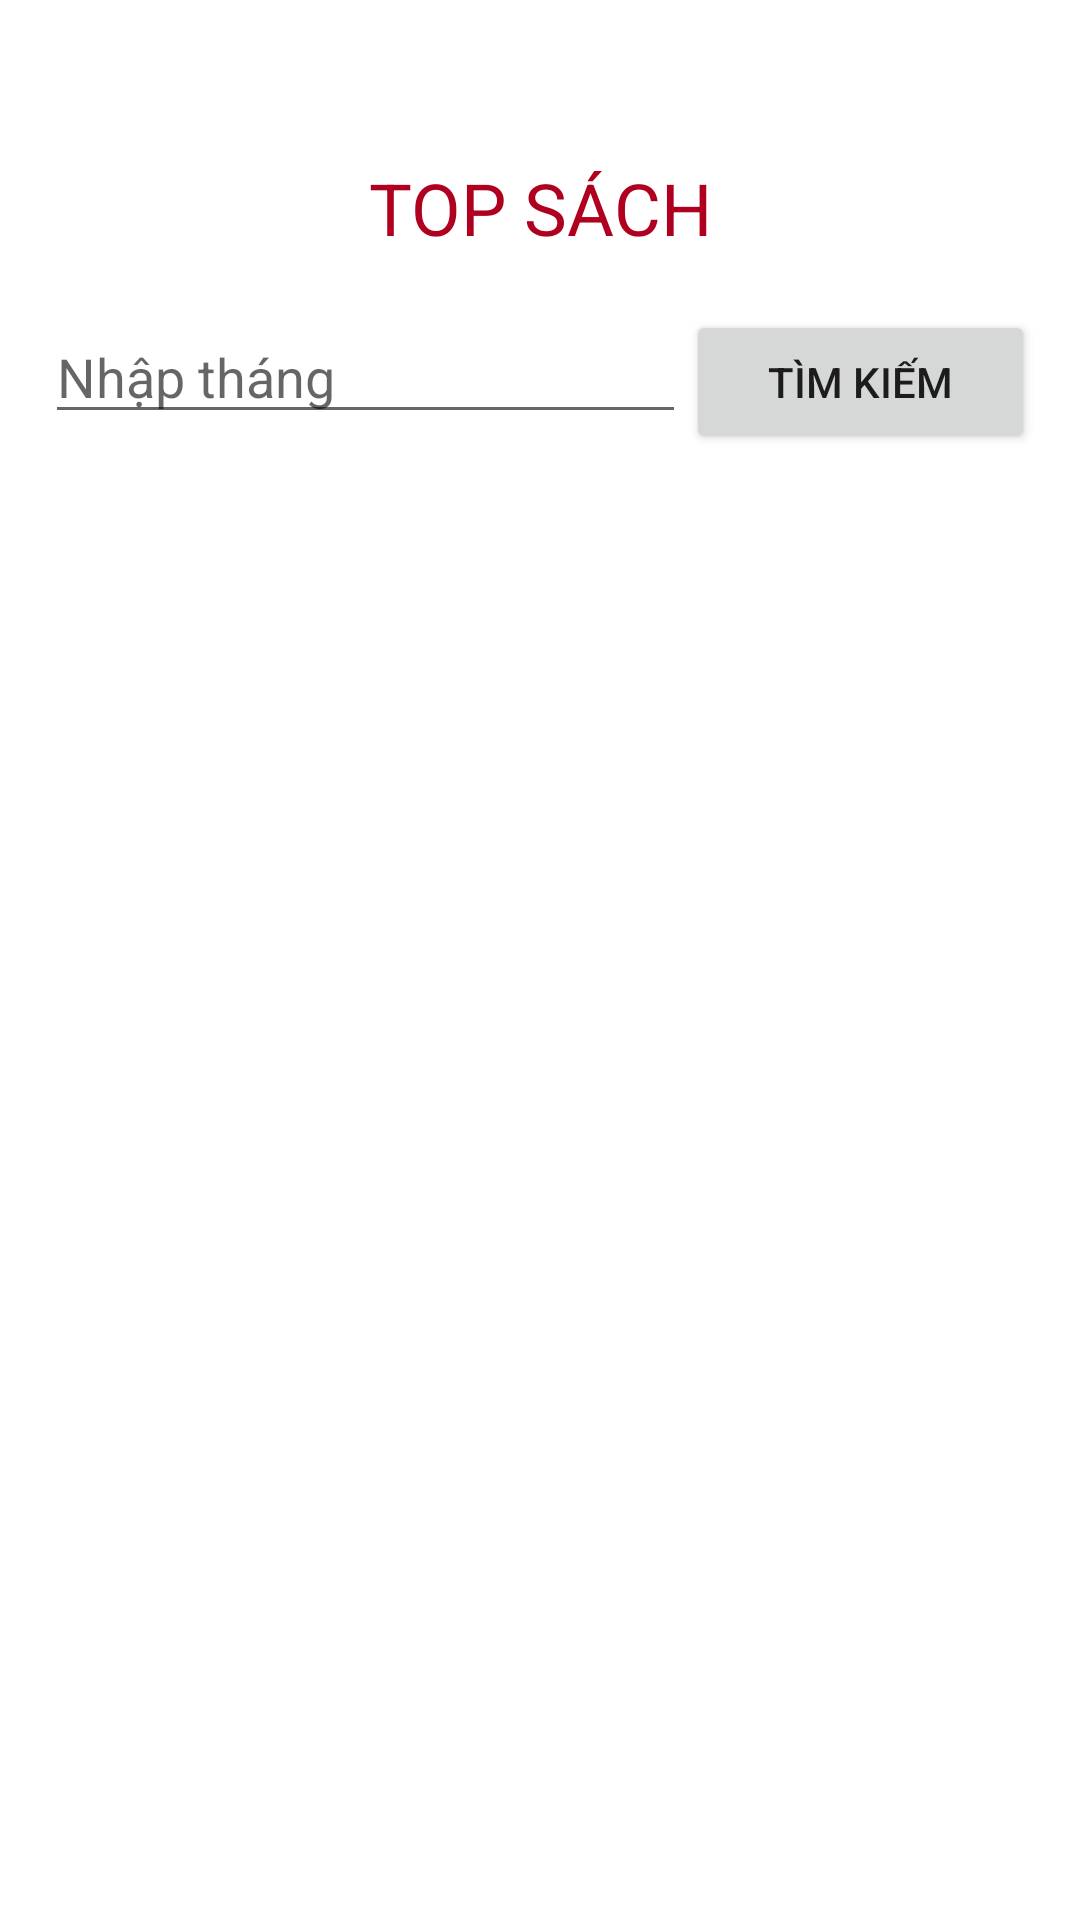

This screen was rendered from an Android layout file. Write that file and the resources it references.
<!-- AndroidManifest.xml: application theme Theme.AssignmentMOB204PH12682 -->
<!-- res/layout/activity_top10.xml -->
<?xml version="1.0" encoding="utf-8"?>
<LinearLayout xmlns:android="http://schemas.android.com/apk/res/android"
    xmlns:tools="http://schemas.android.com/tools"
    android:layout_width="match_parent"
    android:layout_height="match_parent"
    android:orientation="vertical"
    android:background="@drawable/backgroud_dark"
    tools:context=".Top10Activity">

    <TextView
        android:layout_marginTop="50dp"
        android:id="@+id/text"
        android:layout_width="match_parent"
        android:layout_height="wrap_content"
        android:paddingTop="3dp"
        android:paddingBottom="3dp"
        android:text="TOP SÁCH"
        android:textAlignment="center"
        android:textColor="?attr/colorError"
        android:textSize="24sp" />
    <LinearLayout
        android:layout_width="match_parent"
        android:layout_height="wrap_content"
        android:orientation="horizontal"
        android:padding="15dp"
        android:weightSum="5"
        >
        <EditText
            android:layout_width="wrap_content"
            android:layout_height="wrap_content"
            android:layout_weight="4"
            android:hint="Nhập tháng"
            android:id="@+id/edThang"
            />
        <Button
            android:layout_width="wrap_content"
            android:layout_height="wrap_content"
            android:text="Tìm kiếm"
            android:layout_weight="1"
            android:onClick="VIEW_SACH_TOP_10"
            android:id="@+id/viewsach"
            />
    </LinearLayout>
    <ListView
        android:id="@+id/lvBookTop"
        android:layout_marginTop="8dp"
        android:layout_marginBottom="8dp"
        android:layout_width="match_parent"
        android:layout_height="match_parent">
    </ListView>
</LinearLayout>
<!-- resources referenced by this layout -->
<resources>
  <style name="Theme.AssignmentMOB204PH12682" parent="Theme.MaterialComponents.DayNight.DarkActionBar">
          
          <item name="colorPrimary">@color/purple_500</item>
          <item name="colorPrimaryVariant">@color/purple_700</item>
          <item name="colorOnPrimary">@color/white</item>
          
          <item name="colorSecondary">@color/teal_200</item>
          <item name="colorSecondaryVariant">@color/teal_700</item>
          <item name="colorOnSecondary">@color/black</item>
          
          <item name="android:statusBarColor" tools:targetApi="l">?attr/colorPrimaryVariant</item>
          
          <item name="windowNoTitle">true</item>
          <item name="android:windowTranslucentStatus">true</item>
          <item name="android:windowTranslucentNavigation">true</item>
      </style>
  <!-- not gathered from this repository: default colours our renderer supplied (Android Studio template values) -->
  <color name="purple_500">#FF6200EE</color>
  <color name="purple_700">#FF3700B3</color>
  <color name="teal_200">#FF03DAC5</color>
  <color name="teal_700">#FF018786</color>
  <color name="black">#FF000000</color>
  <color name="white">#FFFFFFFF</color>
</resources>
